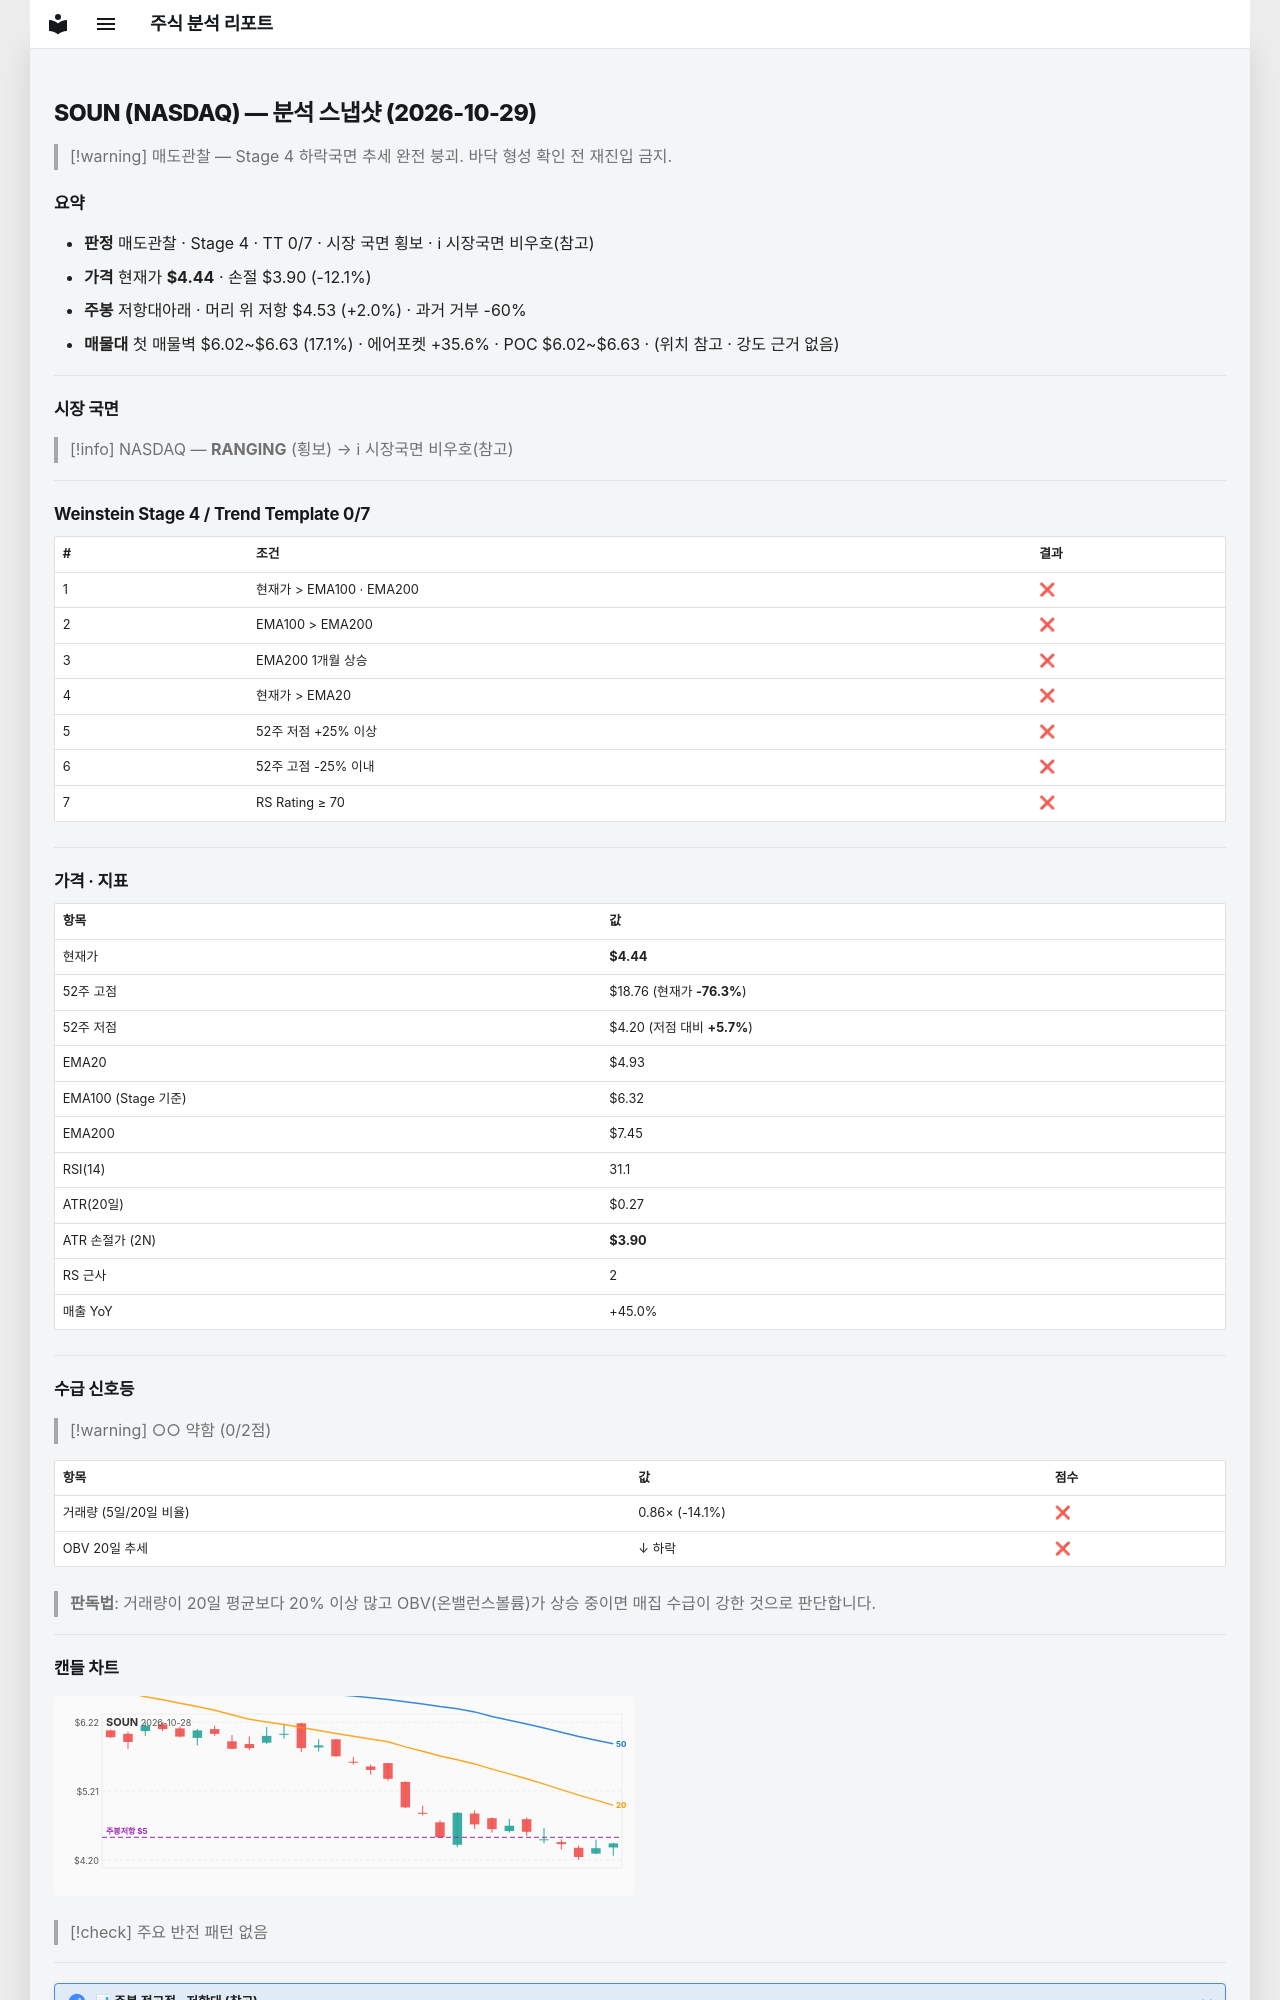

repository: soloandco/stock-reports · page: snapshots/SOUN-2026-10-29/index.html · generator: mkdocs

---
type: analysis-snapshot
title: SOUN 분석 스냅샷
ticker: SOUN
market: NASDAQ
created: 2026-10-29
updated: 2026-10-29
bar-date: 2026-10-28
verdict: 매도관찰
real-rr: 0.17
sma50-gap-pct: -9.9
weekly-position: 저항대아래
weekly-overhead-price: 4.53
weekly-overhead-pct: 2.0
stage: 4
trend-template-score: 0
tt-max: 7
ma-set: ema-20-100-200
price: 4.440000057220459
stop-price: 3.901970865089959
market-regime: RANGING
supply-demand-score: 0/2
supply-demand-label: 약함
status: tracking
tags:
  - stock-agent
  - watchlist
  - SOUN
  - analysis
related:
  - "[[analysis-template]]"
---

# SOUN (NASDAQ) — 분석 스냅샷 (2026-10-29)

> [!warning] 매도관찰 — Stage 4 하락국면
> 추세 완전 붕괴. 바닥 형성 확인 전 재진입 금지.

## 요약

- **판정** 매도관찰 · Stage 4 · TT 0/7 · 시장 국면 횡보 · ℹ 시장국면 비우호(참고)
- **가격** 현재가 **$4.44** · 손절 $3.90 (-12.1%)
- **주봉** 저항대아래 · 머리 위 저항 $4.53 (+2.0%) · 과거 거부 -60%
- **매물대** 첫 매물벽 $6.02~$6.63 (17.1%) · 에어포켓 +35.6% · POC $6.02~$6.63 · (위치 참고 · 강도 근거 없음)

---

## 시장 국면

> [!info] NASDAQ — **RANGING** (횡보) → ℹ 시장국면 비우호(참고)

---

## Weinstein Stage 4 / Trend Template 0/7

| # | 조건 | 결과 |
|---|------|------|
| 1 | 현재가 > EMA100 · EMA200 | ❌ |
| 2 | EMA100 > EMA200 | ❌ |
| 3 | EMA200 1개월 상승 | ❌ |
| 4 | 현재가 > EMA20 | ❌ |
| 5 | 52주 저점 +25% 이상 | ❌ |
| 6 | 52주 고점 -25% 이내 | ❌ |
| 7 | RS Rating ≥ 70 | ❌ |

---

## 가격 · 지표

| 항목 | 값 |
|------|---|
| 현재가 | **$4.44** |
| 52주 고점 | $18.76 (현재가 **-76.3%**) |
| 52주 저점 | $4.20 (저점 대비 **+5.7%**) |
| EMA20 | $4.93 |
| EMA100 (Stage 기준) | $6.32 |
| EMA200 | $7.45 |
| RSI(14) | 31.1 |
| ATR(20일) | $0.27 |
| ATR 손절가 (2N) | **$3.90** |
| RS 근사 | 2 |
| 매출 YoY | +45.0% |

---
## 수급 신호등

> [!warning] ○○ 약함 (0/2점)

| 항목 | 값 | 점수 |
|------|------|------|
| 거래량 (5일/20일 비율) | 0.86× (-14.1%) | ❌ |
| OBV 20일 추세 | ↓ 하락 | ❌ |

> **판독법**: 거래량이 20일 평균보다 20% 이상 많고 OBV(온밸런스볼륨)가 상승 중이면 매집 수급이 강한 것으로 판단합니다.

---
